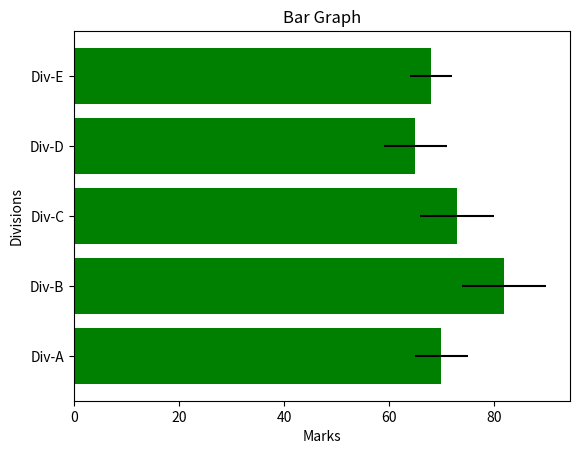

The matplotlib source for this figure:
import matplotlib.pyplot as plt
import numpy as np 

divisions = ["Div-A", "Div-B", "Div-C", "Div-D", "Div-E"]
division_average_marks = [70, 82, 73, 65, 68]
variance = [5, 8, 7, 6, 4]

plt.barh(divisions, division_average_marks, xerr=variance, color= 'green')
plt.title("Bar Graph")
plt.xlabel("Marks")
plt.ylabel("Divisions")
plt.show()